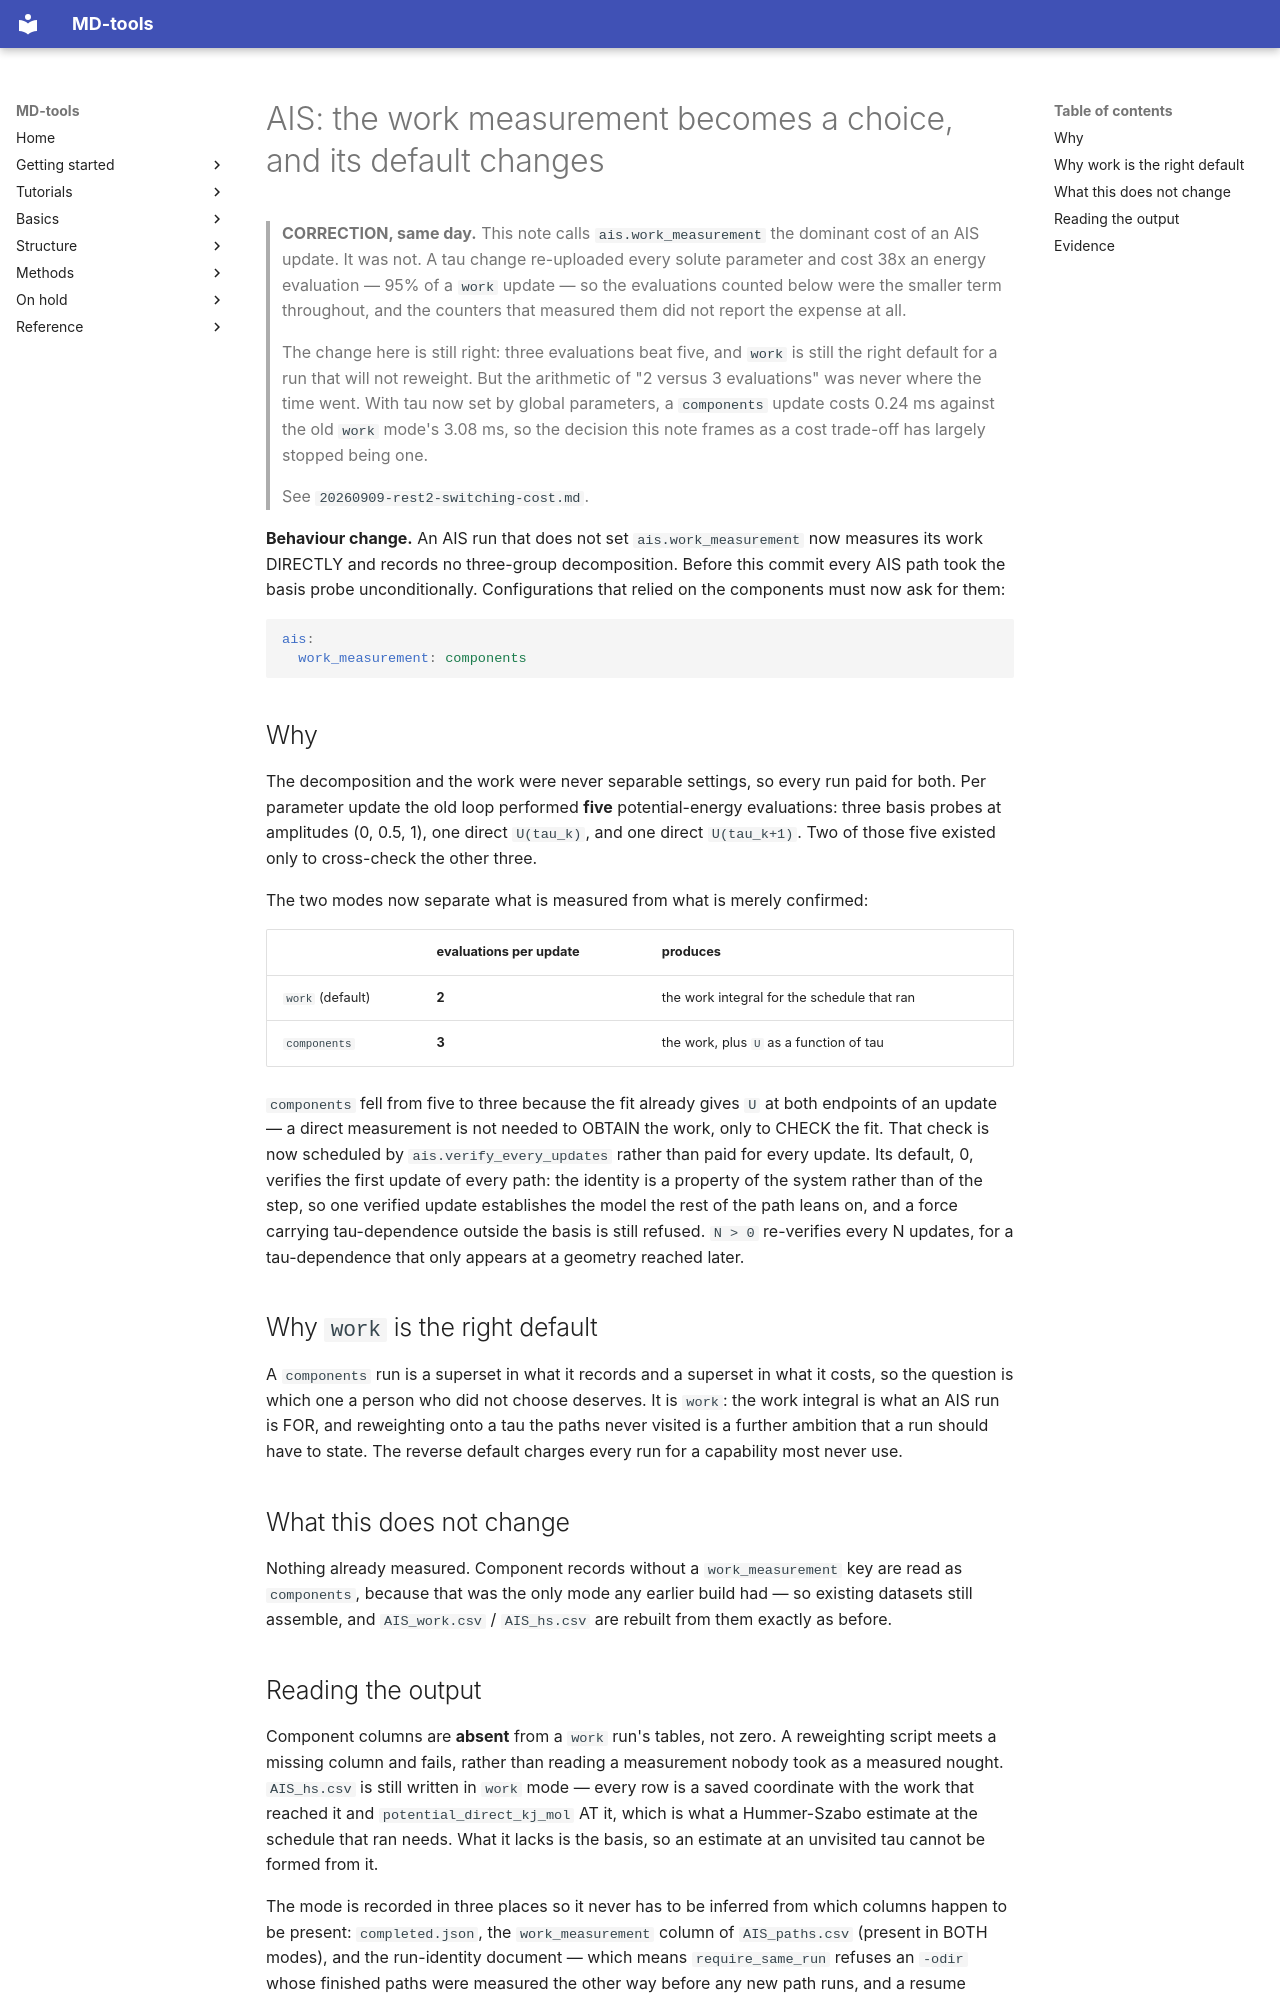

repository: csy0000/MD-tools · page: release-notes/20260909-ais-work-measurement/index.html · generator: mkdocs

# AIS: the work measurement becomes a choice, and its default changes

> **CORRECTION, same day.** This note calls `ais.work_measurement` the dominant cost of an AIS
> update. It was not. A tau change re-uploaded every solute parameter and cost 38x an energy
> evaluation — 95% of a `work` update — so the evaluations counted below were the smaller term
> throughout, and the counters that measured them did not report the expense at all.
>
> The change here is still right: three evaluations beat five, and `work` is still the right
> default for a run that will not reweight. But the arithmetic of "2 versus 3 evaluations" was
> never where the time went. With tau now set by global parameters, a `components` update costs
> 0.24 ms against the old `work` mode's 3.08 ms, so the decision this note frames as a cost
> trade-off has largely stopped being one.
>
> See `20260909-rest2-switching-cost.md`.

**Behaviour change.** An AIS run that does not set `ais.work_measurement` now measures its work
DIRECTLY and records no three-group decomposition. Before this commit every AIS path took the
basis probe unconditionally. Configurations that relied on the components must now ask for them:

```yaml
ais:
  work_measurement: components
```

## Why

The decomposition and the work were never separable settings, so every run paid for both. Per
parameter update the old loop performed **five** potential-energy evaluations: three basis probes
at amplitudes (0, 0.5, 1), one direct `U(tau_k)`, and one direct `U(tau_k+1)`. Two of those five
existed only to cross-check the other three.

The two modes now separate what is measured from what is merely confirmed:

| | evaluations per update | produces |
|---|---|---|
| `work` (default) | **2** | the work integral for the schedule that ran |
| `components` | **3** | the work, plus `U` as a function of tau |

`components` fell from five to three because the fit already gives `U` at both endpoints of an
update — a direct measurement is not needed to OBTAIN the work, only to CHECK the fit. That check
is now scheduled by `ais.verify_every_updates` rather than paid for every update. Its default, 0,
verifies the first update of every path: the identity is a property of the system rather than of
the step, so one verified update establishes the model the rest of the path leans on, and a force
carrying tau-dependence outside the basis is still refused. `N > 0` re-verifies every N updates,
for a tau-dependence that only appears at a geometry reached later.

## Why `work` is the right default

A `components` run is a superset in what it records and a superset in what it costs, so the
question is which one a person who did not choose deserves. It is `work`: the work integral is
what an AIS run is FOR, and reweighting onto a tau the paths never visited is a further ambition
that a run should have to state. The reverse default charges every run for a capability most
never use.

## What this does not change

Nothing already measured. Component records without a `work_measurement` key are read as
`components`, because that was the only mode any earlier build had — so existing datasets still
assemble, and `AIS_work.csv` / `AIS_hs.csv` are rebuilt from them exactly as before.
